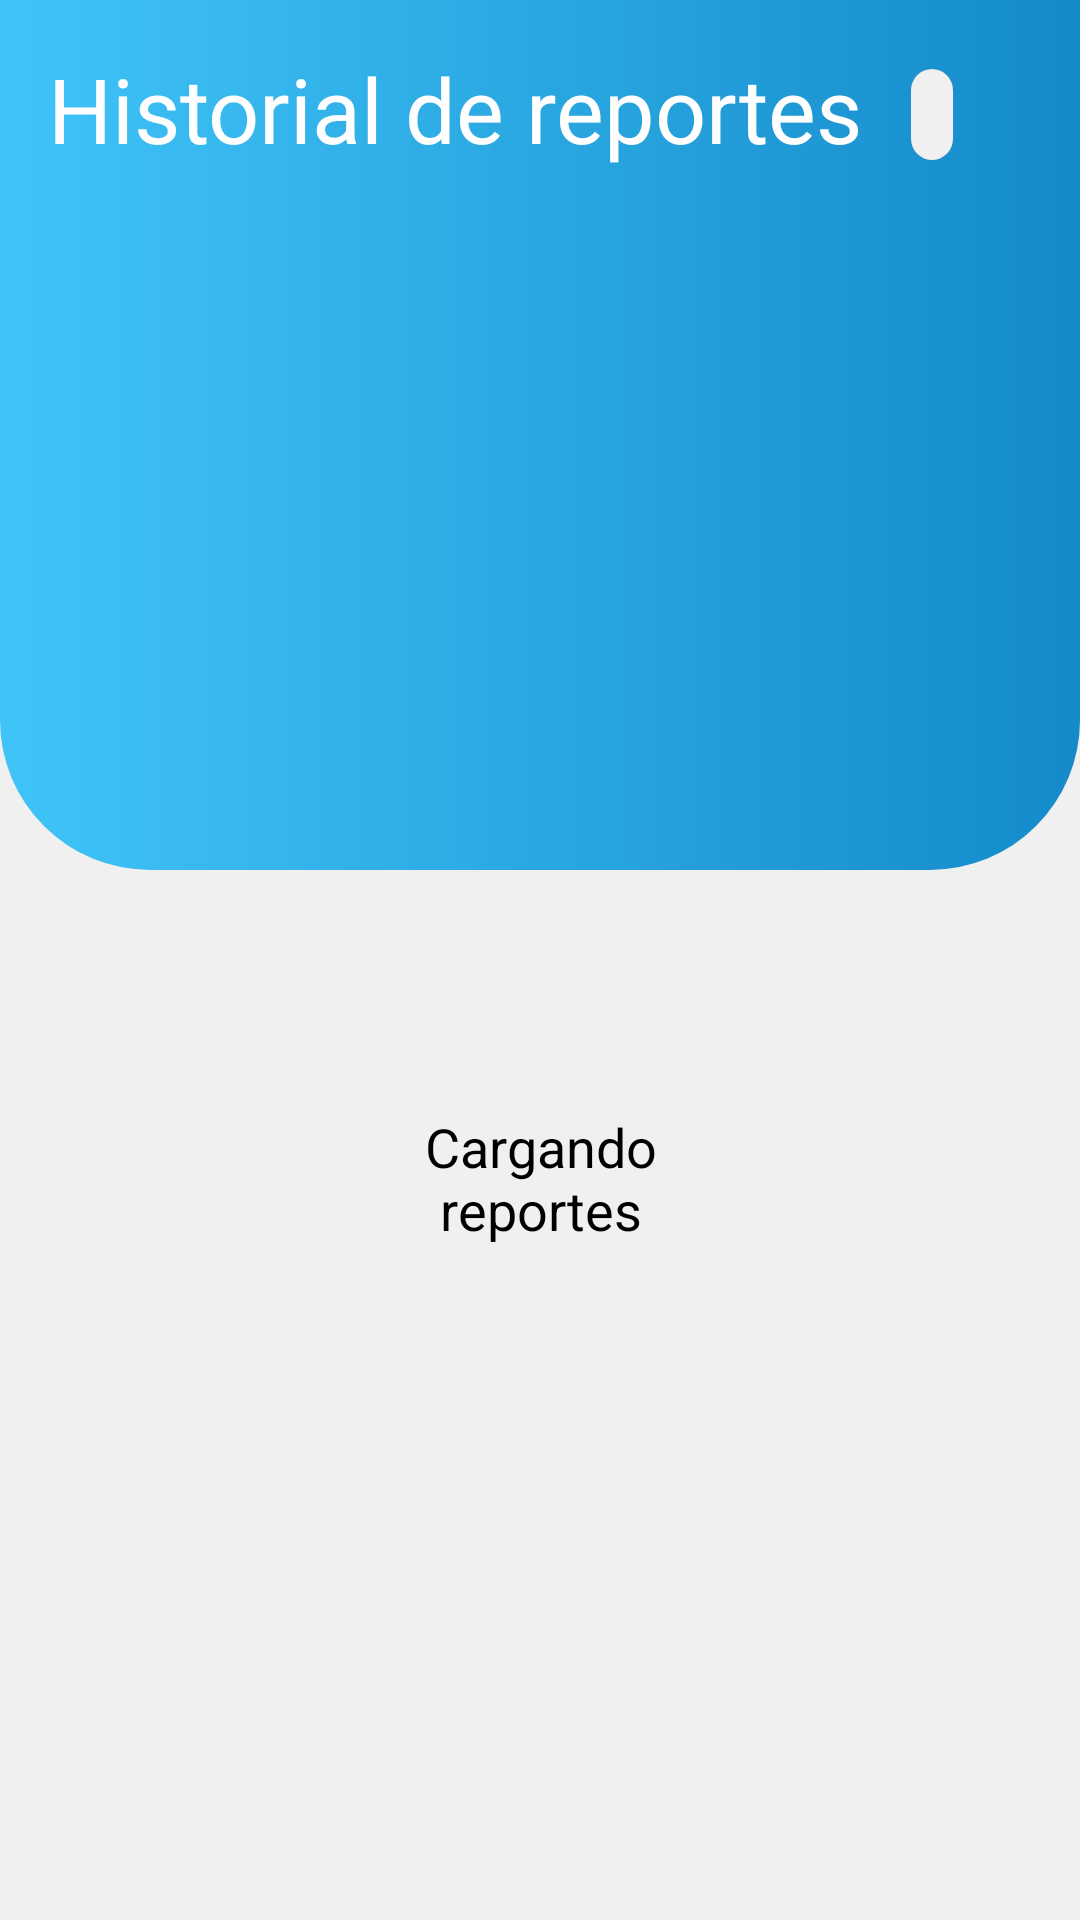

Android layout source for this screen:
<!-- AndroidManifest.xml: application theme Theme.TT2021B017 -->
<!-- res/layout/activity_historial.xml -->
<?xml version="1.0" encoding="utf-8"?>
<androidx.constraintlayout.widget.ConstraintLayout xmlns:android="http://schemas.android.com/apk/res/android"
    xmlns:app="http://schemas.android.com/apk/res-auto"
    xmlns:tools="http://schemas.android.com/tools"
    android:layout_width="match_parent"
    android:layout_height="match_parent"
    tools:context=".HistorialActivity"
    android:background="@color/fondo">

    <View
        android:id="@+id/bannerView"
        android:layout_width="match_parent"
        android:layout_height="290dp"
        android:background="@drawable/ic_banner"
        android:padding="40dp"
        app:layout_constraintEnd_toEndOf="parent"
        app:layout_constraintStart_toStartOf="parent"
        app:layout_constraintTop_toTopOf="parent"/>

    <TextView
        android:id="@+id/txtPrincipal"
        android:layout_width="0dp"
        android:layout_height="wrap_content"
        android:layout_marginStart="@dimen/common_space"
        android:layout_marginTop="@dimen/common_space"
        android:text="@string/historial_textoPrincipal"
        android:textColor="#fff"
        android:textSize="30sp"
        app:layout_constraintStart_toStartOf="parent"
        app:layout_constraintTop_toTopOf="parent"
        tools:ignore="TextContrastCheck" />

    <androidx.cardview.widget.CardView
        android:layout_width="0dp"
        android:layout_height="wrap_content"
        app:layout_constraintStart_toEndOf="@id/txtPrincipal"
        app:layout_constraintTop_toTopOf="@id/txtPrincipal"
        app:layout_constraintBottom_toBottomOf="@id/txtPrincipal"
        android:layout_marginStart="@dimen/common_space"
        android:layout_marginTop="4dp"
        app:cardCornerRadius="@dimen/common_space">

        <TextView
            android:id="@+id/txtBadge"
            android:layout_width="wrap_content"
            android:layout_height="wrap_content"
            android:textSize="15sp"
            android:textStyle="bold"
            tools:text="10"
            android:textColor="@color/text"
            android:background="@color/fondo"
            android:paddingVertical="5dp"
            android:paddingHorizontal="7dp"/>

    </androidx.cardview.widget.CardView>

    <ImageButton
        android:id="@+id/btnBack"
        android:layout_width="wrap_content"
        android:layout_height="wrap_content"
        android:background="#00FFFFFF"
        android:contentDescription="@string/testText"
        android:src="@drawable/ic_arrow_back"
        app:layout_constraintStart_toStartOf="@id/txtPrincipal"
        app:layout_constraintTop_toBottomOf="@id/txtPrincipal"
        tools:ignore="ImageContrastCheck" />

    <ProgressBar
        android:id="@+id/progressBar"
        style="?android:attr/progressBarStyle"
        android:layout_width="100dp"
        android:layout_height="100dp"
        tools:layout_editor_absoluteX="140dp"
        tools:layout_editor_absoluteY="64dp"
        app:layout_constraintStart_toStartOf="parent"
        app:layout_constraintEnd_toEndOf="parent"
        app:layout_constraintTop_toTopOf="parent"
        app:layout_constraintBottom_toBottomOf="parent"/>

    <TextView
        android:layout_width="0dp"
        android:layout_height="wrap_content"
        android:text="@string/cargando"
        android:textColor="@color/black"
        android:textAlignment="center"
        android:textSize="18sp"
        app:layout_constraintStart_toStartOf="@id/progressBar"
        app:layout_constraintEnd_toEndOf="@id/progressBar"
        app:layout_constraintTop_toBottomOf="@id/progressBar"/>

    <androidx.recyclerview.widget.RecyclerView
        android:id="@+id/recyclerView"
        android:layout_width="0dp"
        android:layout_height="0dp"
        android:layout_marginStart="@dimen/common_space"
        android:layout_marginTop="@dimen/common_space"
        android:layout_marginEnd="@dimen/common_space"
        app:layout_constraintBottom_toBottomOf="parent"
        app:layout_constraintEnd_toEndOf="parent"
        app:layout_constraintStart_toStartOf="parent"
        app:layout_constraintTop_toBottomOf="@id/btnBack"
        tools:listitem="@layout/card_layout" />



</androidx.constraintlayout.widget.ConstraintLayout>
<!-- res/layout/card_layout.xml (included above) -->
<?xml version="1.0" encoding="utf-8"?>
<androidx.constraintlayout.widget.ConstraintLayout xmlns:android="http://schemas.android.com/apk/res/android"
    xmlns:app="http://schemas.android.com/apk/res-auto"
    xmlns:tools="http://schemas.android.com/tools"
    android:id="@+id/card_view"
    android:layout_width="match_parent"
    android:layout_height="wrap_content"
    android:paddingBottom="@dimen/common_space"
    android:background="@drawable/ic_card"
    android:layout_marginBottom="@dimen/common_space">

    <TextView
        android:id="@+id/txtFecha"
        android:layout_width="0dp"
        android:layout_height="wrap_content"
        android:text="@string/testText"
        android:textColor="@color/text"
        android:layout_marginStart="@dimen/common_space"
        android:layout_marginTop="@dimen/common_space"
        app:layout_constraintTop_toTopOf="parent"
        app:layout_constraintStart_toStartOf="parent"/>

        <TextView
            android:id="@+id/txtFC"
            android:layout_width="0dp"
            android:layout_height="wrap_content"
            android:textColor="#000"
            android:textStyle="bold"
            android:text="@string/card_frecuencia"
            android:layout_marginTop="@dimen/small_space"
            app:layout_constraintTop_toBottomOf="@id/txtFecha"
            app:layout_constraintStart_toStartOf="@id/txtFecha"/>

        <TextView
            android:id="@+id/txtFrecuencia"
            android:layout_width="wrap_content"
            android:layout_height="wrap_content"
            android:layout_marginTop="@dimen/small_space"
            tools:text="100 PPM"
            android:background="@drawable/ic_badge_red"
            android:paddingHorizontal="10dp"
            android:paddingVertical="4dp"
            android:textColor="#fff"
            android:textStyle="bold"
            app:layout_constraintEnd_toEndOf="@id/txtFC"
            app:layout_constraintStart_toStartOf="@id/txtFC"
            app:layout_constraintTop_toBottomOf="@id/txtFC" />


    <com.google.android.material.button.MaterialButton
        android:id="@+id/btnRevisar"
        android:layout_width="0dp"
        android:layout_height="wrap_content"
        android:text="@string/card_revisar"
        android:textSize="16sp"
        app:layout_constraintEnd_toEndOf="@id/card_view"
        app:layout_constraintBottom_toBottomOf="@id/card_view"
        android:layout_marginEnd="@dimen/common_space"
        style="@style/Widget.Material3.Button.TextButton"/>

</androidx.constraintlayout.widget.ConstraintLayout>
<!-- resources referenced by this layout -->
<resources>
  <color name="black">#FF000000</color>
  <color name="fondo">#FFF0F0F0</color>
  <color name="text">#444444</color>
  <dimen name="common_space">16dp</dimen>
  <dimen name="small_space">8dp</dimen>
  <!-- drawable ic_badge_red (drawable) -->
  <?xml version="1.0" encoding="utf-8"?>
  <shape xmlns:android="http://schemas.android.com/apk/res/android" android:shape="rectangle">
      <gradient
          android:startColor="#ffff4444"
          android:endColor="#ffff4444"/>
  
      <corners android:radius= "50dp" />
  </shape>
  <!-- drawable ic_banner (drawable) -->
  <?xml version="1.0" encoding="utf-8"?>
  <shape xmlns:android="http://schemas.android.com/apk/res/android" android:shape="rectangle">
      <gradient
          android:startColor="#FF40C4F8"
          android:endColor="#FF148ACA"/>
      <corners
          android:bottomRightRadius="50dp"
          android:bottomLeftRadius="50dp" />
  </shape>
  <!-- drawable ic_card (drawable) -->
  <?xml version="1.0" encoding="utf-8"?>
  <shape xmlns:android="http://schemas.android.com/apk/res/android" android:shape="rectangle">
      <gradient
          android:startColor="#fff"
          android:endColor="#fff"/>
  
      <corners android:radius= "27dp" />
  </shape>
  <string name="card_frecuencia">Frecuencia \n Cardíaca</string>
  <string name="card_revisar">revisar</string>
  <string name="cargando">Cargando reportes</string>
  <string name="historial_textoPrincipal">Historial de reportes</string>
  <string name="testText">Resúmen de tu reporte</string>
  <style name="Theme.TT2021B017" parent="Theme.MaterialComponents.DayNight.DarkActionBar">
          
          <item name="colorPrimary">@color/purple_500</item>
          <item name="colorPrimaryVariant">@color/purple_700</item>
          <item name="colorOnPrimary">@color/white</item>
          
          <item name="colorSecondary">@color/teal_200</item>
          <item name="colorSecondaryVariant">@color/teal_700</item>
          <item name="colorOnSecondary">@color/black</item>
          
          <item name="android:statusBarColor" tools:targetApi="l">?attr/colorPrimaryVariant</item>
          
  
          <item name="windowActionBar">false</item>
          <item name="windowNoTitle">true</item>
          <item name="android:windowTranslucentStatus">true</item>
          <item name="android:windowTranslucentNavigation">true</item>
          <item name="android:fitsSystemWindows">true</item>
      </style>
  <color name="purple_500">#FF6200EE</color>
  <color name="purple_700">#FF3700B3</color>
  <color name="white">#FFFFFFFF</color>
  <color name="teal_200">#FF03DAC5</color>
  <color name="teal_700">#FF018786</color>
</resources>
